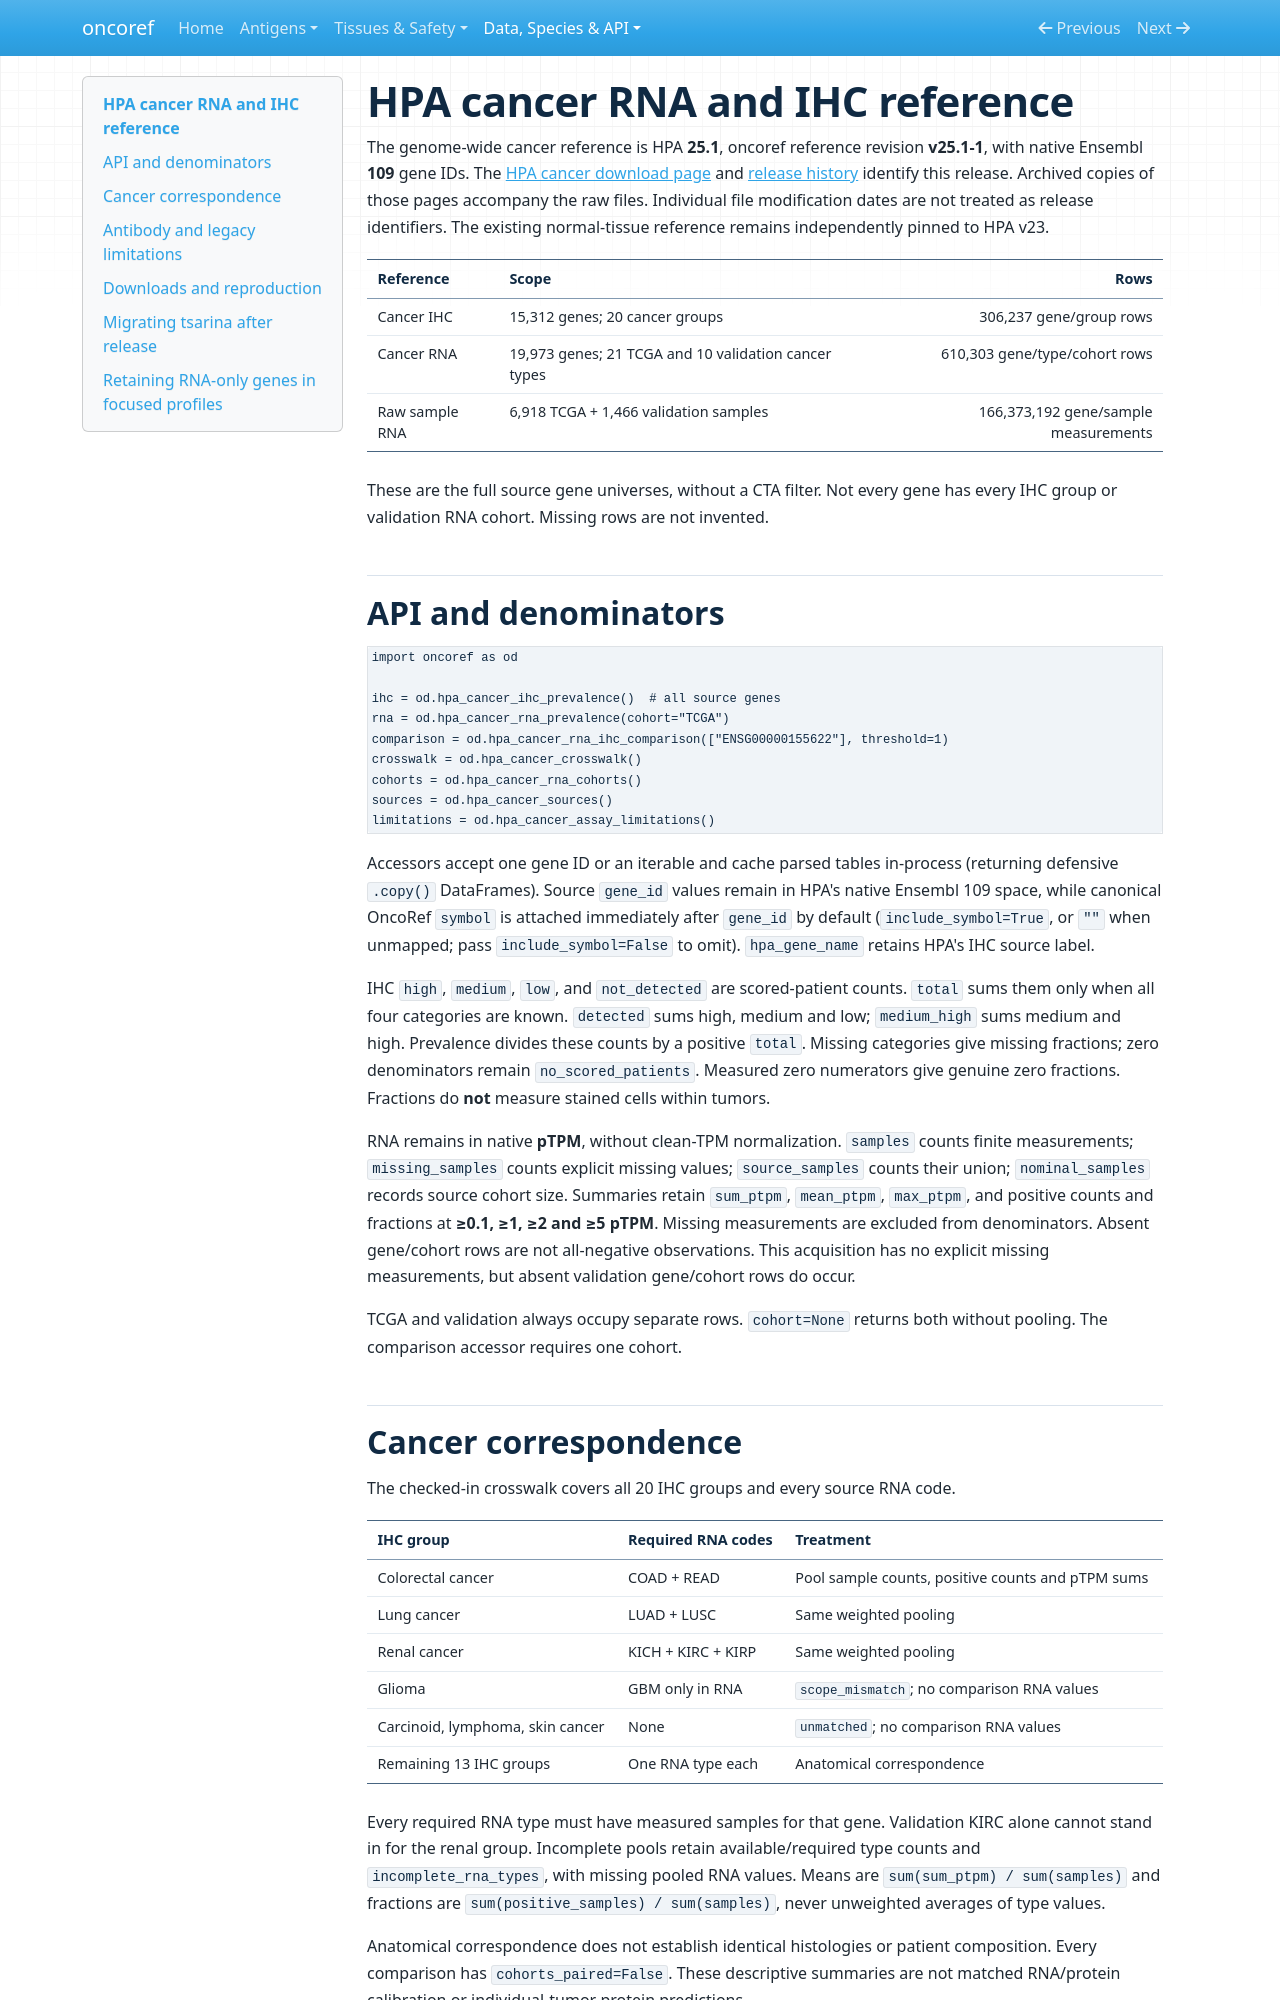

repository: pirl-unc/oncoref · page: hpa-cancer-reference/index.html · generator: mkdocs

# HPA cancer RNA and IHC reference

The genome-wide cancer reference is HPA **25.1**, oncoref reference revision
**v25.1-1**, with native Ensembl **109** gene IDs. The
[HPA cancer download page](https://www.proteinatlas.org/humanproteome/cancer/data)
and [release history](https://www.proteinatlas.org/about/releases) identify this
release. Archived copies of those pages accompany the raw files. Individual
file modification dates are not treated as release identifiers. The existing
normal-tissue reference remains independently pinned to HPA v23.

| Reference | Scope | Rows |
| --- | --- | ---: |
| Cancer IHC | 15,312 genes; 20 cancer groups | 306,237 gene/group rows |
| Cancer RNA | 19,973 genes; 21 TCGA and 10 validation cancer types | 610,303 gene/type/cohort rows |
| Raw sample RNA | 6,918 TCGA + 1,466 validation samples | 166,373,192 gene/sample measurements |

These are the full source gene universes, without a CTA filter. Not every gene
has every IHC group or validation RNA cohort. Missing rows are not invented.
